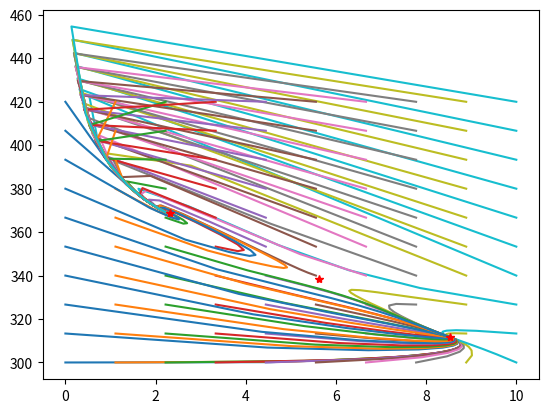
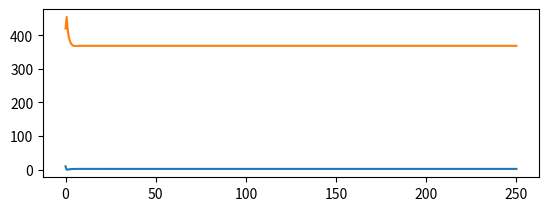

These figures' Python source, in order:
# -*- coding: utf-8 -*-
"""
Created on Wed Jun 29 16:51:36 2022

[redacted]
"""
import numpy as np
from scipy.optimize import fsolve
import matplotlib.pyplot as plt
from scipy.integrate import odeint

def cstr(x,t):
    
    F = 1
    V = 1
    k0 = 9703*3600
    Ea = 11843
    dens_cp = 500
    T_in = 25+273.15
    Ca_in = 10
    U_A = 150
    Tj = 25+273.15
    R = 1.987
    delta_H = 5960
       
    

    
    xdot=np.zeros(2)
    Ca=x[0]
    T_=x[1]
    
    k = k0*np.exp(-Ea/R/T_)
    r = (k*Ca)
    
    xdot[0]=(F*Ca_in)/V-(F*Ca)/V-r
    xdot[1]=(F*T_in)/V-(F*T_)/V+(U_A*(Tj-T_))/(dens_cp*V)+((delta_H)*r)/dens_cp
    
    #Tj = dens_cp*V/U_A*(F/V*(T_-T_in)-delta_H/dens_cp*r)+T_
    
    return xdot



t=np.linspace(0,250,400)
T0=np.linspace(300,420,10)
Ca0=np.linspace(0.001,10,10)
LT=len(T0)
LCa=len(Ca0)


for i in range(LT):
    for j in range(LCa):
        X=odeint(cstr,[Ca0[j],T0[i]],t)

        plt.plot(X[:,0],X[:,1])
        
        
        


root=fsolve(cstr,[2.3,370],args=(2,))
plt.plot(root[0],root[1],'r*',linewidth=7)
print(root)

root=fsolve(cstr,[5.8,350],args=(2,))
plt.plot(root[0],root[1],'r*',linewidth=7)
print(root)

root=fsolve(cstr,[10,225],args=(2,))
plt.plot(root[0],root[1],'r*',linewidth=7)
print(root)

plt.figure(3)
plt.subplot(2,1,1)
plt.plot(t,X[:,0])

plt.figure(3)
plt.subplot(2,1,1)
plt.plot(t,X[:,1])






